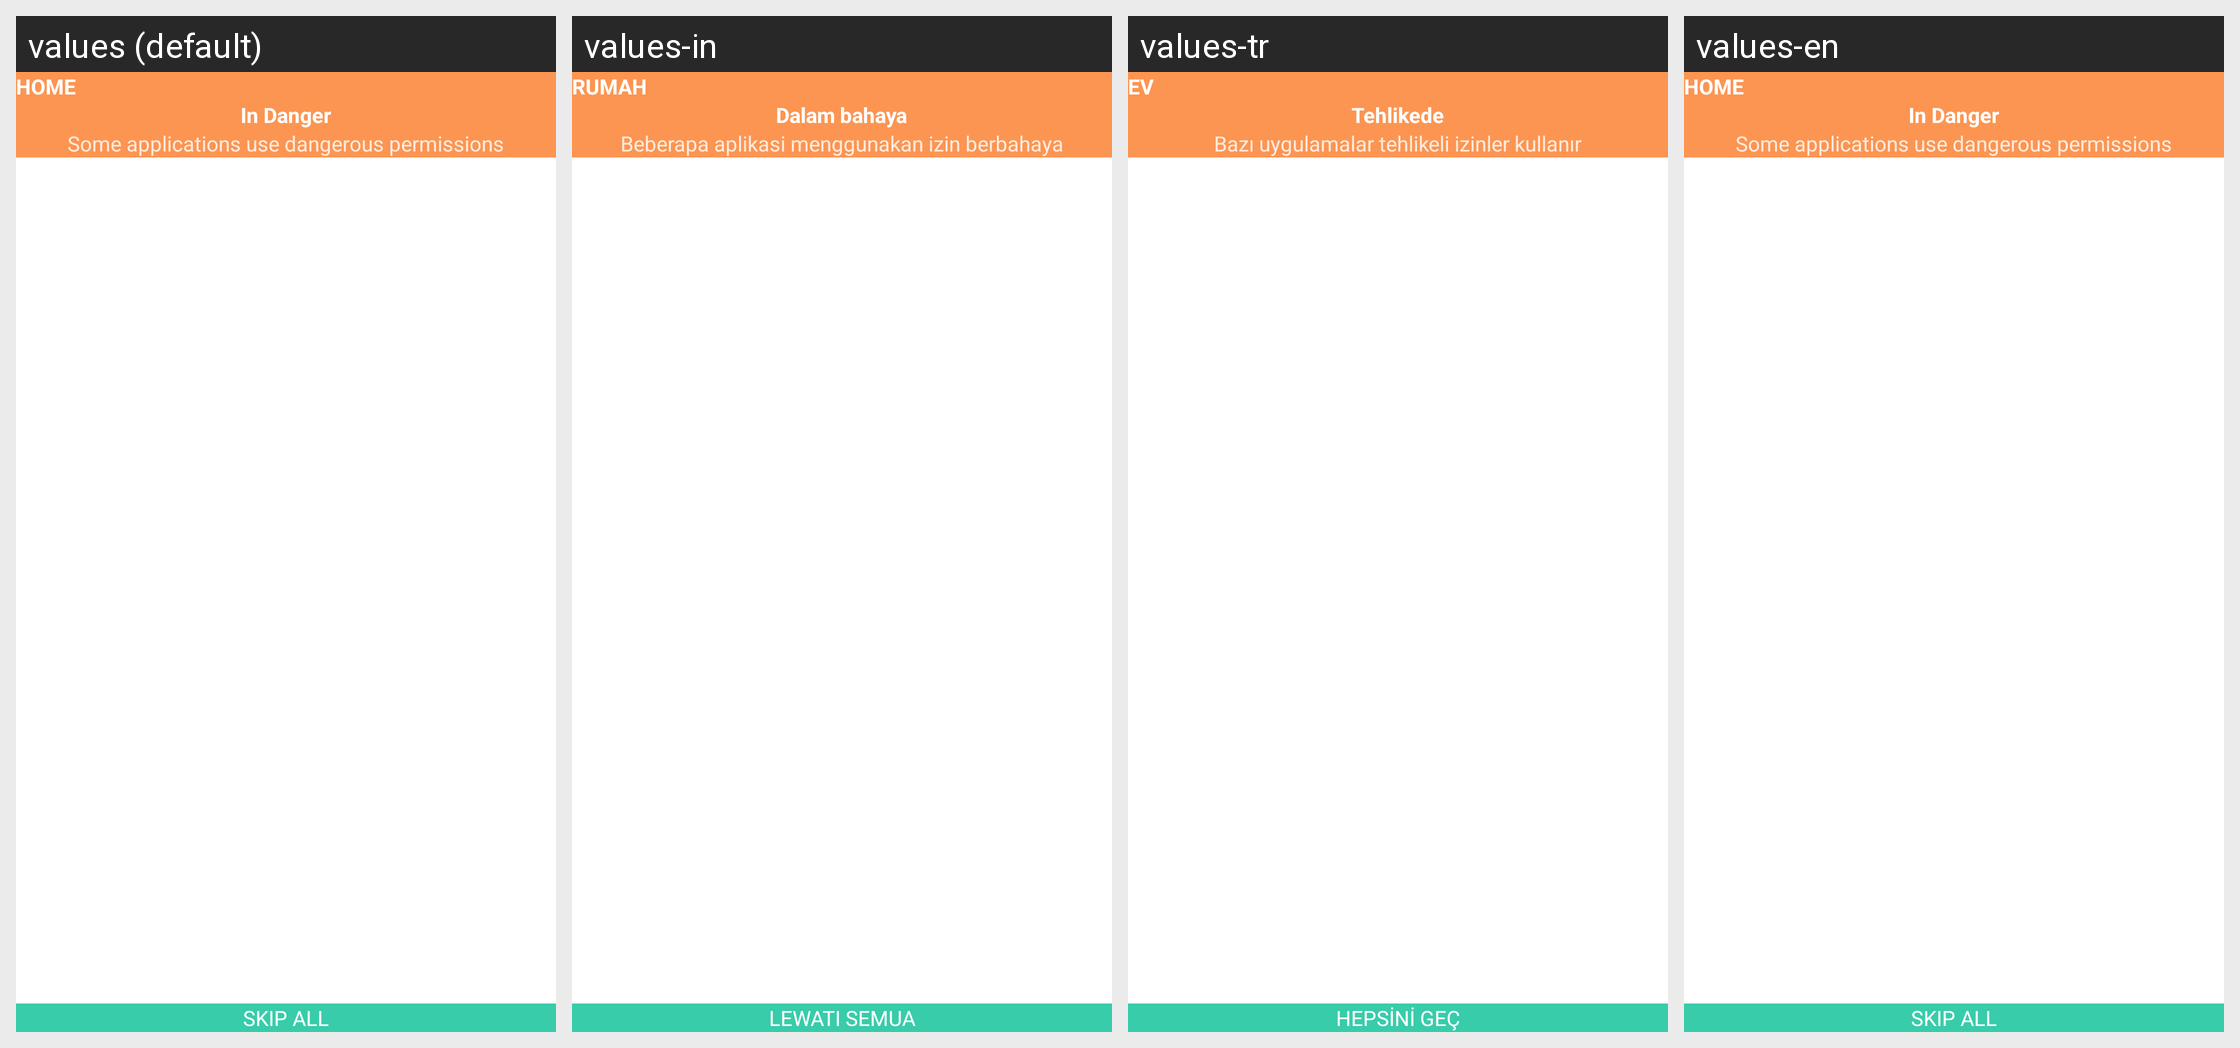

For this localized Android screen grid, give each drawn string resource with its value in every locale shown.
Android screen res/layout/fragment_list_app_dangerous.xml rendered under 4 locales, left to right: values (default), values-in, values-tr, values-en. Device: Nexus 5 (rendered at 1080×1920; each locale shown at half size, 540×960, under a caption strip naming it); theme Theme.AppCompat.Translucent.
Other locales in the repository, not shown: values-ar, values-es, values-fr, values-hi, values-ja, values-ko, values-pt, values-ru, values-vi.
Strings drawn on this screen, with the default value and each locale's value (text and hints the layout hard-codes, and strings that could not be matched under every locale, appear in the picture but are not listed):

in_danger
  values: In Danger
  values-in: Dalam bahaya
  values-tr: Tehlikede
  values-en: In Danger

some_app_use_permission
  values: Some applications use dangerous permissions
  values-in: Beberapa aplikasi menggunakan izin berbahaya
  values-tr: Bazı uygulamalar tehlikeli izinler kullanır
  values-en: Some applications use dangerous permissions

skip_all
  values: Skip all
  values-in: Lewati semua
  values-tr: Hepsini geç
  values-en: Skip all

title_home
  values: Home
  values-in: Rumah
  values-tr: Ev
  values-en: Home
